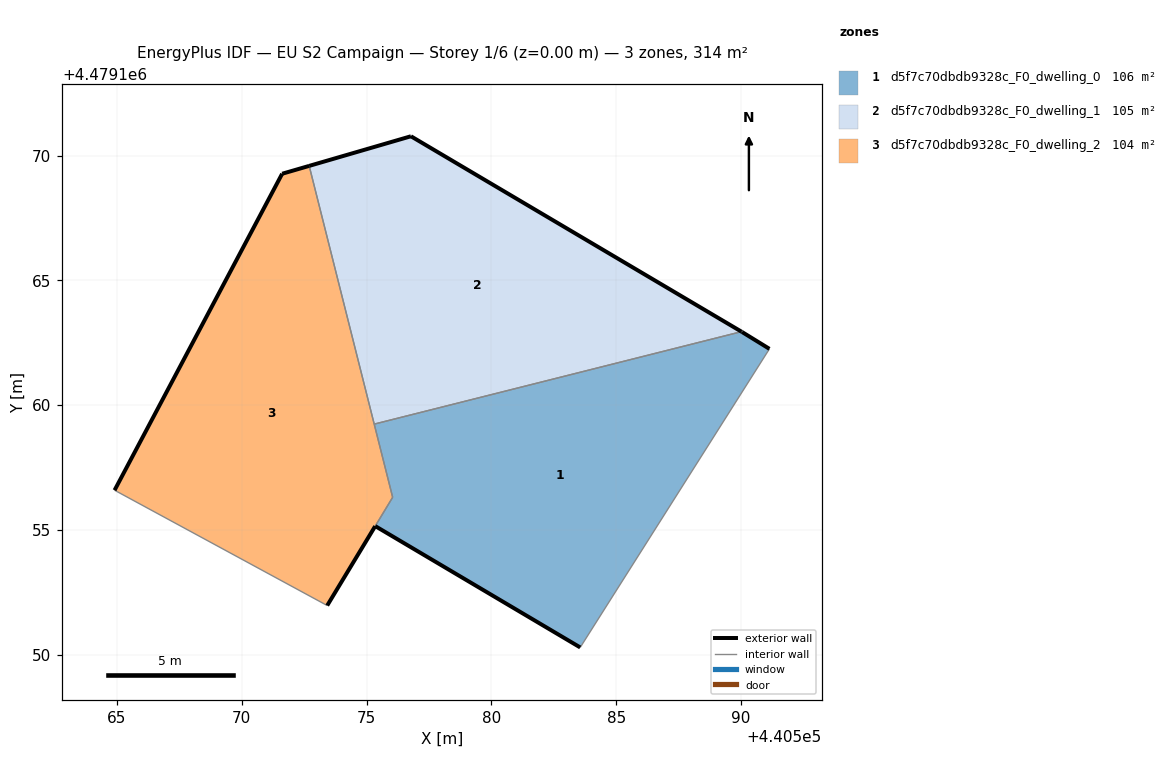
=== STOREY PLAN SPEC (per zone: floor XY polygon, exterior-wall plan segments, windows/doors) ===
zone 1: d5f7c70dbdb9328c_F0_dwelling_0  (105.6 m²)
  floor: (440583.56, 4479150.29) (440591.14, 4479162.26) (440590.04, 4479162.93) (440590.02, 4479162.95) (440575.31, 4479159.24) (440576.04, 4479156.31) (440575.35, 4479155.16)
  exterior wall: (440590.02, 4479162.95) – (440590.04, 4479162.93)  [0.0 m]
  exterior wall: (440590.04, 4479162.93) – (440591.14, 4479162.26)  [1.3 m]
  exterior wall: (440583.56, 4479150.29) – (440575.35, 4479155.16)  [9.5 m]
  interior walls: 4
zone 2: d5f7c70dbdb9328c_F0_dwelling_1  (104.7 m²)
  floor: (440590.02, 4479162.95) (440576.78, 4479170.77) (440572.70, 4479169.59) (440575.31, 4479159.24)
  exterior wall: (440572.70, 4479169.59) – (440576.78, 4479170.77)  [4.2 m]
  exterior wall: (440576.78, 4479170.77) – (440590.02, 4479162.95)  [15.4 m]
  interior walls: 2
zone 3: d5f7c70dbdb9328c_F0_dwelling_2  (103.8 m²)
  floor: (440573.42, 4479151.97) (440576.04, 4479156.31) (440572.70, 4479169.59) (440571.62, 4479169.27) (440564.90, 4479156.59)
  exterior wall: (440575.34, 4479155.15) – (440573.42, 4479151.97)  [3.7 m]
  exterior wall: (440564.90, 4479156.59) – (440571.62, 4479169.27)  [14.3 m]
  exterior wall: (440571.62, 4479169.27) – (440572.70, 4479169.59)  [1.1 m]
  interior walls: 4

=== DERIVED (storey summary) ===
Building: EU S2 Campaign
Storey: 1 of 6  (floor level z = 0.00 m)
Storey gross floor area: 314.2 m²
Zones on this storey: 3
  - d5f7c70dbdb9328c_F0_dwelling_0: floor 105.6 m²; exterior wall 10.9 m (32.6 m²); WWR 0.0%
  - d5f7c70dbdb9328c_F0_dwelling_1: floor 104.7 m²; exterior wall 19.6 m (58.9 m²); WWR 0.0%
  - d5f7c70dbdb9328c_F0_dwelling_2: floor 103.8 m²; exterior wall 19.2 m (57.6 m²); WWR 0.0%
Zone adjacency (shared interzone walls):
  - d5f7c70dbdb9328c_F0_dwelling_0 ↔ d5f7c70dbdb9328c_F0_dwelling_1
  - d5f7c70dbdb9328c_F0_dwelling_0 ↔ d5f7c70dbdb9328c_F0_dwelling_2
  - d5f7c70dbdb9328c_F0_dwelling_1 ↔ d5f7c70dbdb9328c_F0_dwelling_2